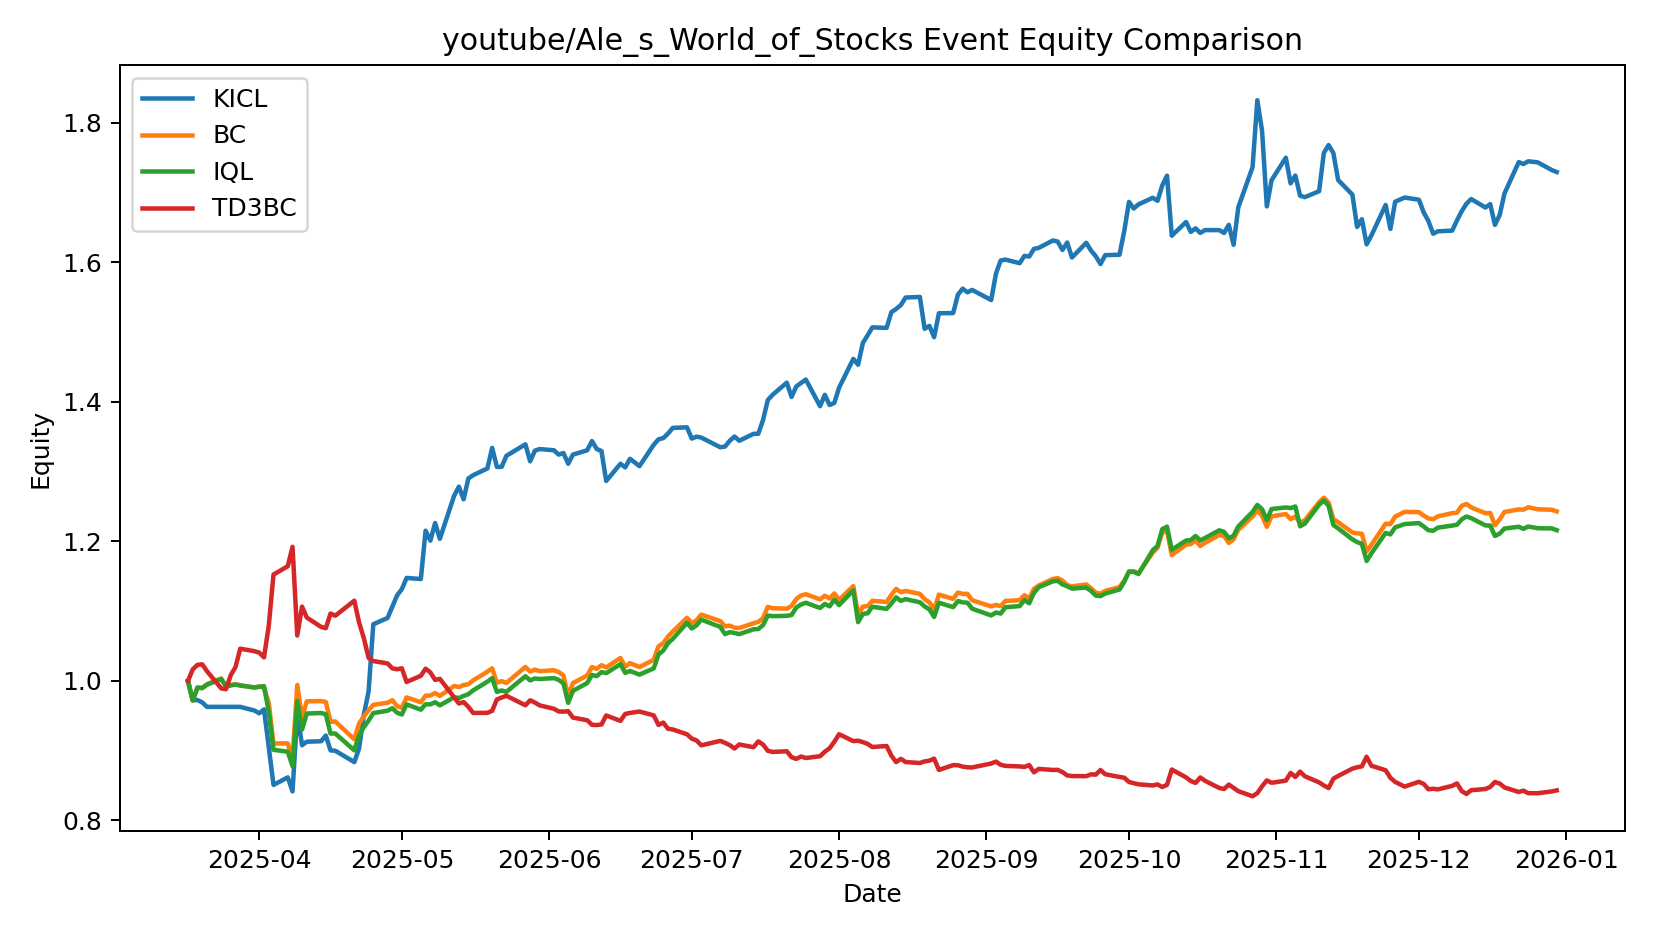

Values plotted in this chart, from the file beside it:
date, KICL, BC, IQL, TD3BC
2025-03-17 00:00:00, 1.0, 1.0, 1.0, 1.0
2025-03-18 00:00:00, 0.9723, 0.9718, 0.9721, 1.017
2025-03-19 00:00:00, 0.9727, 0.9907, 0.9904, 1.023
2025-03-20 00:00:00, 0.9693, 0.99, 0.9897, 1.024
2025-03-21 00:00:00, 0.9629, 0.9955, 0.9946, 1.014
2025-03-24 00:00:00, 0.9629, 1.004, 1.003, 0.9894
2025-03-25 00:00:00, 0.9629, 0.9929, 0.9922, 0.9882
2025-03-26 00:00:00, 0.9629, 0.9944, 0.9936, 1.008
2025-03-27 00:00:00, 0.9629, 0.9951, 0.9949, 1.02
2025-03-28 00:00:00, 0.9629, 0.9941, 0.9934, 1.046
2025-03-31 00:00:00, 0.9576, 0.9903, 0.9908, 1.043
2025-04-01 00:00:00, 0.9537, 0.9923, 0.9915, 1.041
2025-04-02 00:00:00, 0.9592, 0.9901, 0.9926, 1.034
2025-04-03 00:00:00, 0.9047, 0.9686, 0.9556, 1.079
2025-04-04 00:00:00, 0.851, 0.9104, 0.9013, 1.153
2025-04-07 00:00:00, 0.8618, 0.9105, 0.8986, 1.164
2025-04-08 00:00:00, 0.8417, 0.888, 0.8778, 1.192
2025-04-09 00:00:00, 0.9544, 0.9943, 0.9714, 1.065
2025-04-10 00:00:00, 0.9079, 0.9477, 0.9304, 1.107
2025-04-11 00:00:00, 0.9129, 0.9708, 0.9533, 1.091
2025-04-14 00:00:00, 0.9136, 0.9712, 0.9541, 1.078
2025-04-15 00:00:00, 0.9217, 0.9699, 0.9523, 1.076
2025-04-16 00:00:00, 0.9005, 0.9414, 0.9246, 1.097
2025-04-17 00:00:00, 0.9, 0.9419, 0.9247, 1.094
2025-04-21 00:00:00, 0.8837, 0.9165, 0.9005, 1.115
2025-04-22 00:00:00, 0.9031, 0.9389, 0.9221, 1.084
2025-04-23 00:00:00, 0.9515, 0.9493, 0.9338, 1.061
2025-04-24 00:00:00, 0.9848, 0.9579, 0.9432, 1.033
2025-04-25 00:00:00, 1.081, 0.9658, 0.954, 1.029
2025-04-28 00:00:00, 1.09, 0.9688, 0.9574, 1.025
2025-04-29 00:00:00, 1.106, 0.9723, 0.961, 1.018
2025-04-30 00:00:00, 1.123, 0.964, 0.9545, 1.017
2025-05-01 00:00:00, 1.132, 0.9615, 0.9519, 1.018
2025-05-02 00:00:00, 1.148, 0.9765, 0.9664, 0.9986
2025-05-05 00:00:00, 1.146, 0.9695, 0.9589, 1.007
2025-05-06 00:00:00, 1.216, 0.9789, 0.9666, 1.018
2025-05-07 00:00:00, 1.201, 0.9792, 0.9665, 1.012
2025-05-08 00:00:00, 1.226, 0.9827, 0.9696, 1.002
2025-05-09 00:00:00, 1.204, 0.9786, 0.9651, 1.003
2025-05-12 00:00:00, 1.266, 0.9928, 0.9766, 0.9765
2025-05-13 00:00:00, 1.279, 0.9913, 0.9756, 0.9678
2025-05-14 00:00:00, 1.26, 0.9942, 0.9786, 0.9697
2025-05-15 00:00:00, 1.29, 0.9953, 0.981, 0.963
2025-05-16 00:00:00, 1.295, 1.001, 0.9865, 0.9542
2025-05-19 00:00:00, 1.305, 1.013, 0.999, 0.9543
2025-05-20 00:00:00, 1.334, 1.018, 1.004, 0.9571
2025-05-21 00:00:00, 1.307, 0.9975, 0.9844, 0.9735
2025-05-22 00:00:00, 1.307, 0.9997, 0.9864, 0.9763
2025-05-23 00:00:00, 1.323, 0.9972, 0.9844, 0.9787
2025-05-27 00:00:00, 1.339, 1.02, 1.007, 0.9652
2025-05-28 00:00:00, 1.315, 1.013, 1.001, 0.9723
2025-05-29 00:00:00, 1.33, 1.016, 1.004, 0.969
2025-05-30 00:00:00, 1.332, 1.014, 1.003, 0.965
2025-06-02 00:00:00, 1.331, 1.015, 1.004, 0.9601
2025-06-03 00:00:00, 1.325, 1.013, 1.002, 0.9563
2025-06-04 00:00:00, 1.327, 1.008, 0.9964, 0.956
2025-06-05 00:00:00, 1.311, 0.9787, 0.9686, 0.9567
2025-06-06 00:00:00, 1.325, 0.997, 0.9858, 0.9475
2025-06-09 00:00:00, 1.331, 1.008, 0.997, 0.9437
2025-06-10 00:00:00, 1.344, 1.02, 1.009, 0.9372
... 140 more rows
